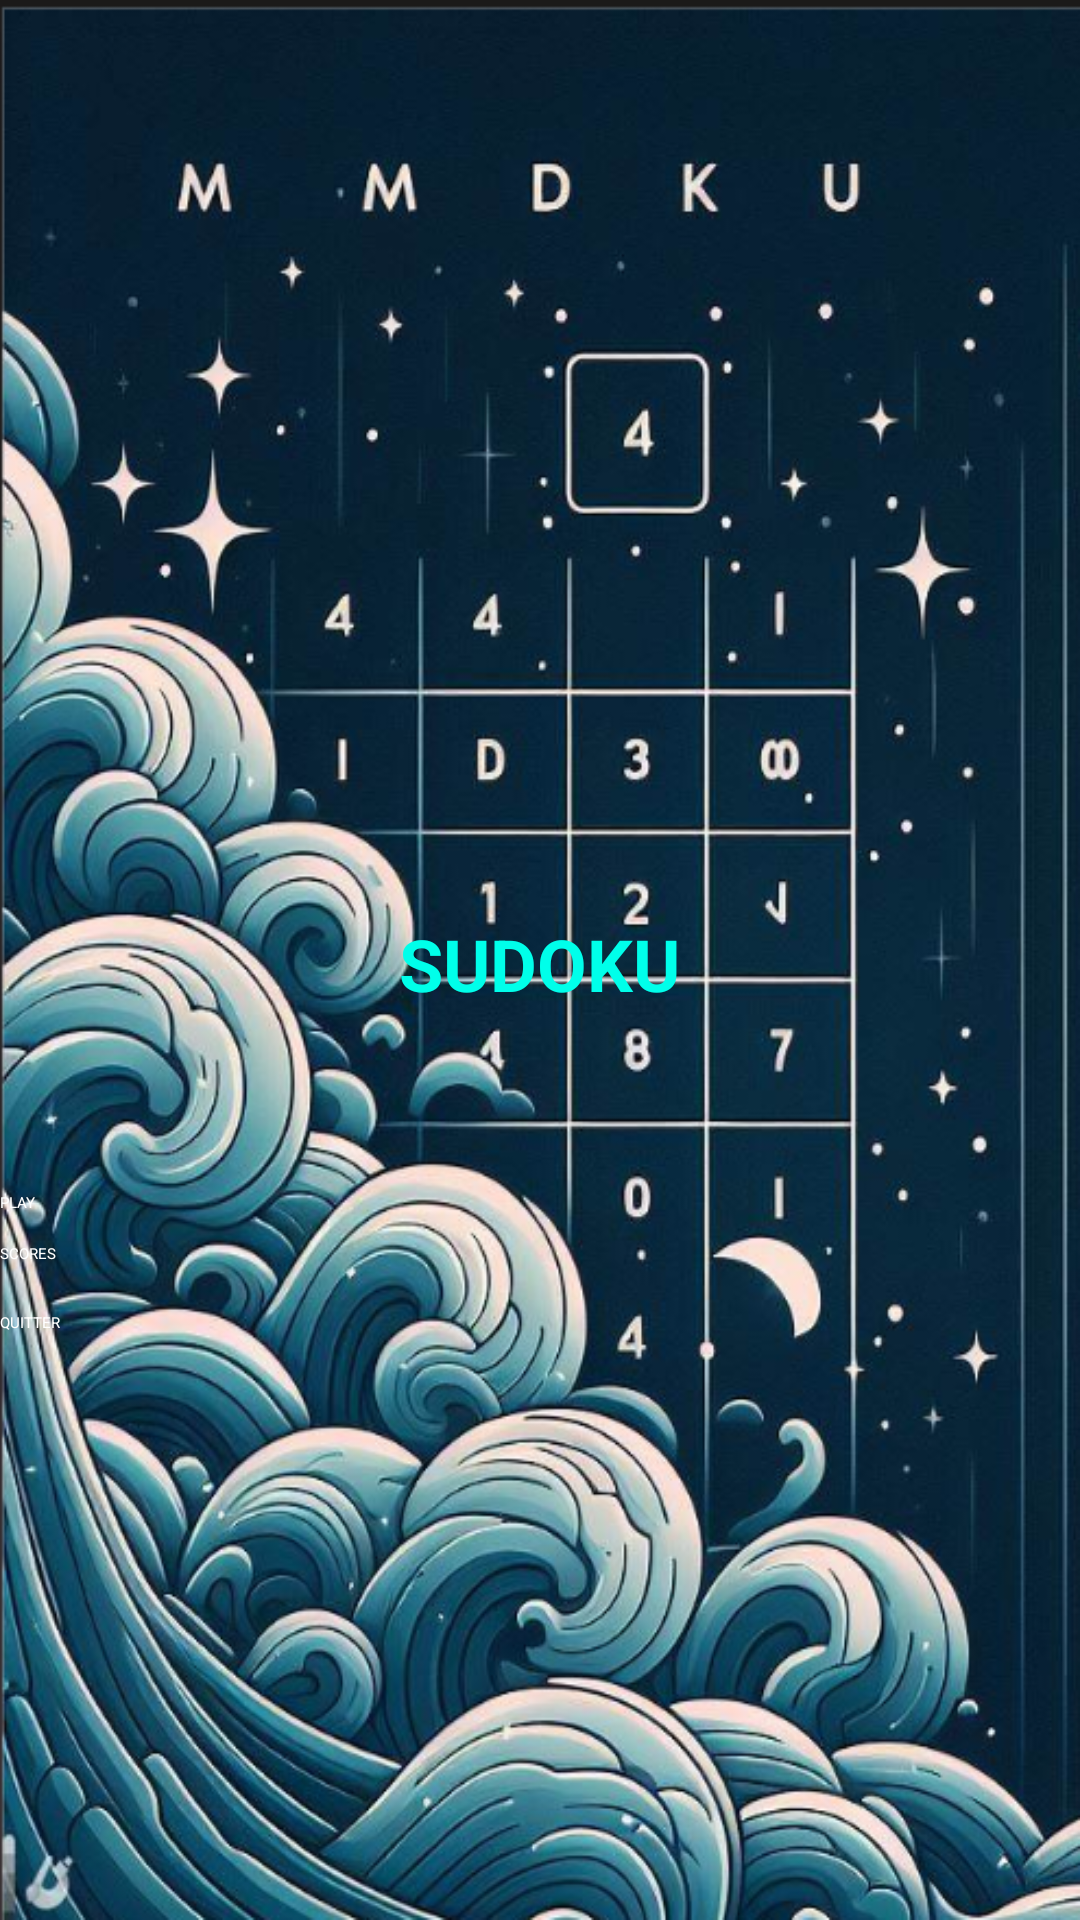

Android layout source for this screen:
<!-- AndroidManifest.xml: application theme Theme.MyApplication -->
<!-- res/layout/activity_main.xml -->
<?xml version="1.0" encoding="utf-8"?>
<RelativeLayout xmlns:android="http://schemas.android.com/apk/res/android"
    android:layout_width="match_parent"
    android:layout_height="match_parent"
    android:padding="0dp"
    android:background="#FFFFFF"> 

    
    <ImageView
        android:layout_width="match_parent"
        android:layout_height="match_parent"
        android:src="@drawable/top"
        android:scaleType="fitXY" /> 
        />
    
    <TextView
        android:id="@+id/textTitle"
        android:layout_width="wrap_content"
        android:layout_height="wrap_content"
        android:layout_centerHorizontal="true"
        android:text="SUDOKU"
        android:textSize="24sp"
        android:textStyle="bold"
        android:layout_marginTop="305dp"
        android:layout_marginBottom="60dp"
        android:textColor="#00FFEA"/> 

    
    <Button
        android:id="@+id/btnPlay"
        android:layout_width="match_parent"
        android:layout_height="wrap_content"
        android:layout_below="@id/textTitle"
        android:layout_marginBottom="10dp"
        android:text="PLAY"
        android:textColor="#FFFFFF" />
    
    <Button
        android:id="@+id/btnScores"
        android:layout_width="match_parent"
        android:layout_height="wrap_content"
        android:layout_below="@id/btnPlay"
        android:layout_marginBottom="16dp"
        android:text="SCORES"
        android:textColor="#FFFFFF" />
    
    <Button
        android:id="@+id/btnQuit"
        android:layout_width="match_parent"
        android:layout_height="wrap_content"
        android:layout_below="@id/btnScores"
        android:text="QUITTER"
        android:textColor="#FFFFFF" />

</RelativeLayout>
<!-- resources referenced by this layout -->
<resources>
  <!-- drawable top: png bitmap (drawable, 879601 bytes) -->
</resources>
